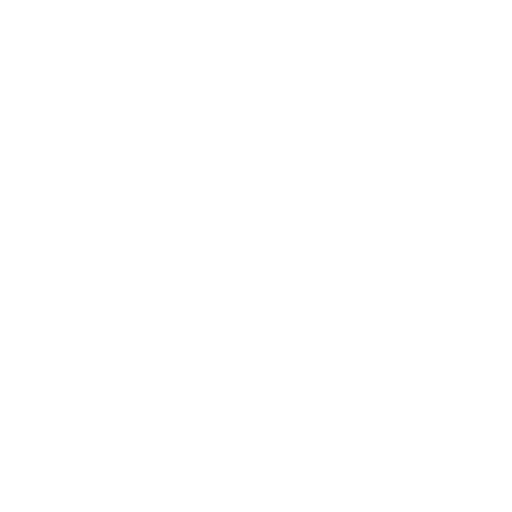
t = 0.00 s
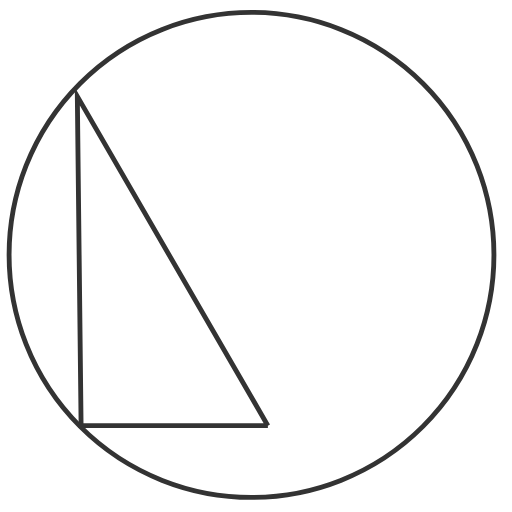
t = 3.22 s
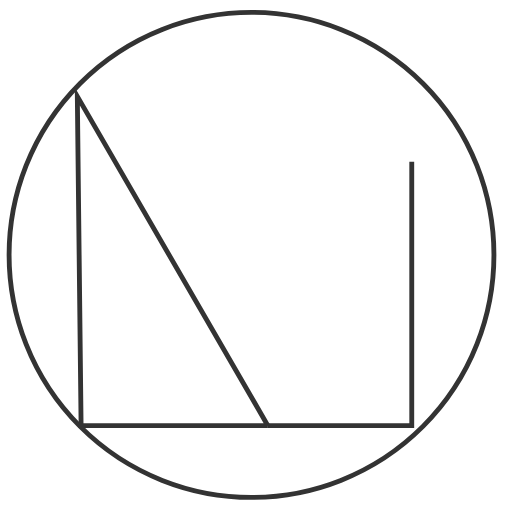
t = 3.70 s
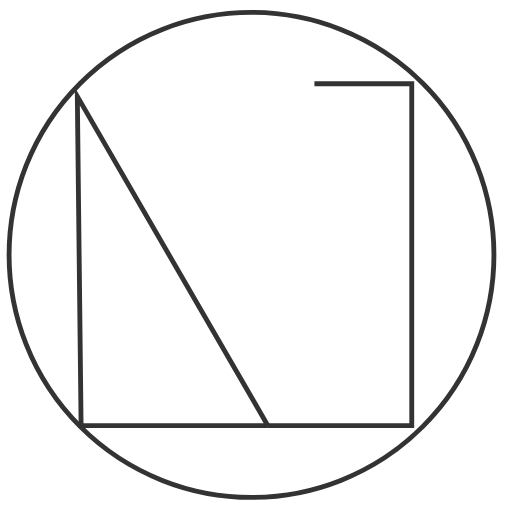
t = 4.19 s
t = 4.67 s: frame unchanged from t = 4.19 s, image omitted
t = 5.25 s: frame unchanged from t = 4.19 s, image omitted

The animated SVG that drew these frames (rendered in a browser with its animation timeline set to each time). Animation: 2 CSS @keyframes rules; one cycle of 5.25 s.

<!--?xml version="1.0" encoding="utf-8"?-->
<!-- Generator: Adobe Illustrator 21.0.2, SVG Export Plug-In . SVG Version: 6.00 Build 0)  -->
<svg version="1.1" id="Layer_1" xmlns="http://www.w3.org/2000/svg" xmlns:xlink="http://www.w3.org/1999/xlink" x="0px" y="0px" viewBox="0 0 422.4 422.4" xml:space="preserve">
<style type="text/css">
	.st0{fill:none;stroke:#333333;stroke-width:4;stroke-miterlimit:10;}
</style>
<path class="st0 DQbDxhgM_0" d="M7.5,210.3A200,200 0,1,1 407.5,210.3A200,200 0,1,1 7.5,210.3"></path>
<path class="st0 DQbDxhgM_1" d="M221,351.2L66.9,351.2L63.8,79.5Z"></path>
<path class="st0 DQbDxhgM_2" d="M221,351.2L339.7,351.2L339.7,69.1L259.4,69.1"></path>
<style>.DQbDxhgM_0{stroke-dasharray:1258 1260;stroke-dashoffset:1259;animation:DQbDxhgM_draw 2028ms ease-in-out 0ms forwards;}.DQbDxhgM_1{stroke-dasharray:740 742;stroke-dashoffset:741;animation:DQbDxhgM_draw 1193ms ease-in-out 2028ms forwards;}.DQbDxhgM_2{stroke-dasharray:482 484;stroke-dashoffset:483;animation:DQbDxhgM_draw 778ms ease-in-out 3221ms forwards;}@keyframes DQbDxhgM_draw{100%{stroke-dashoffset:0;}}@keyframes DQbDxhgM_fade{0%{stroke-opacity:1;}95.1219512195122%{stroke-opacity:1;}100%{stroke-opacity:0;}}</style></svg>
